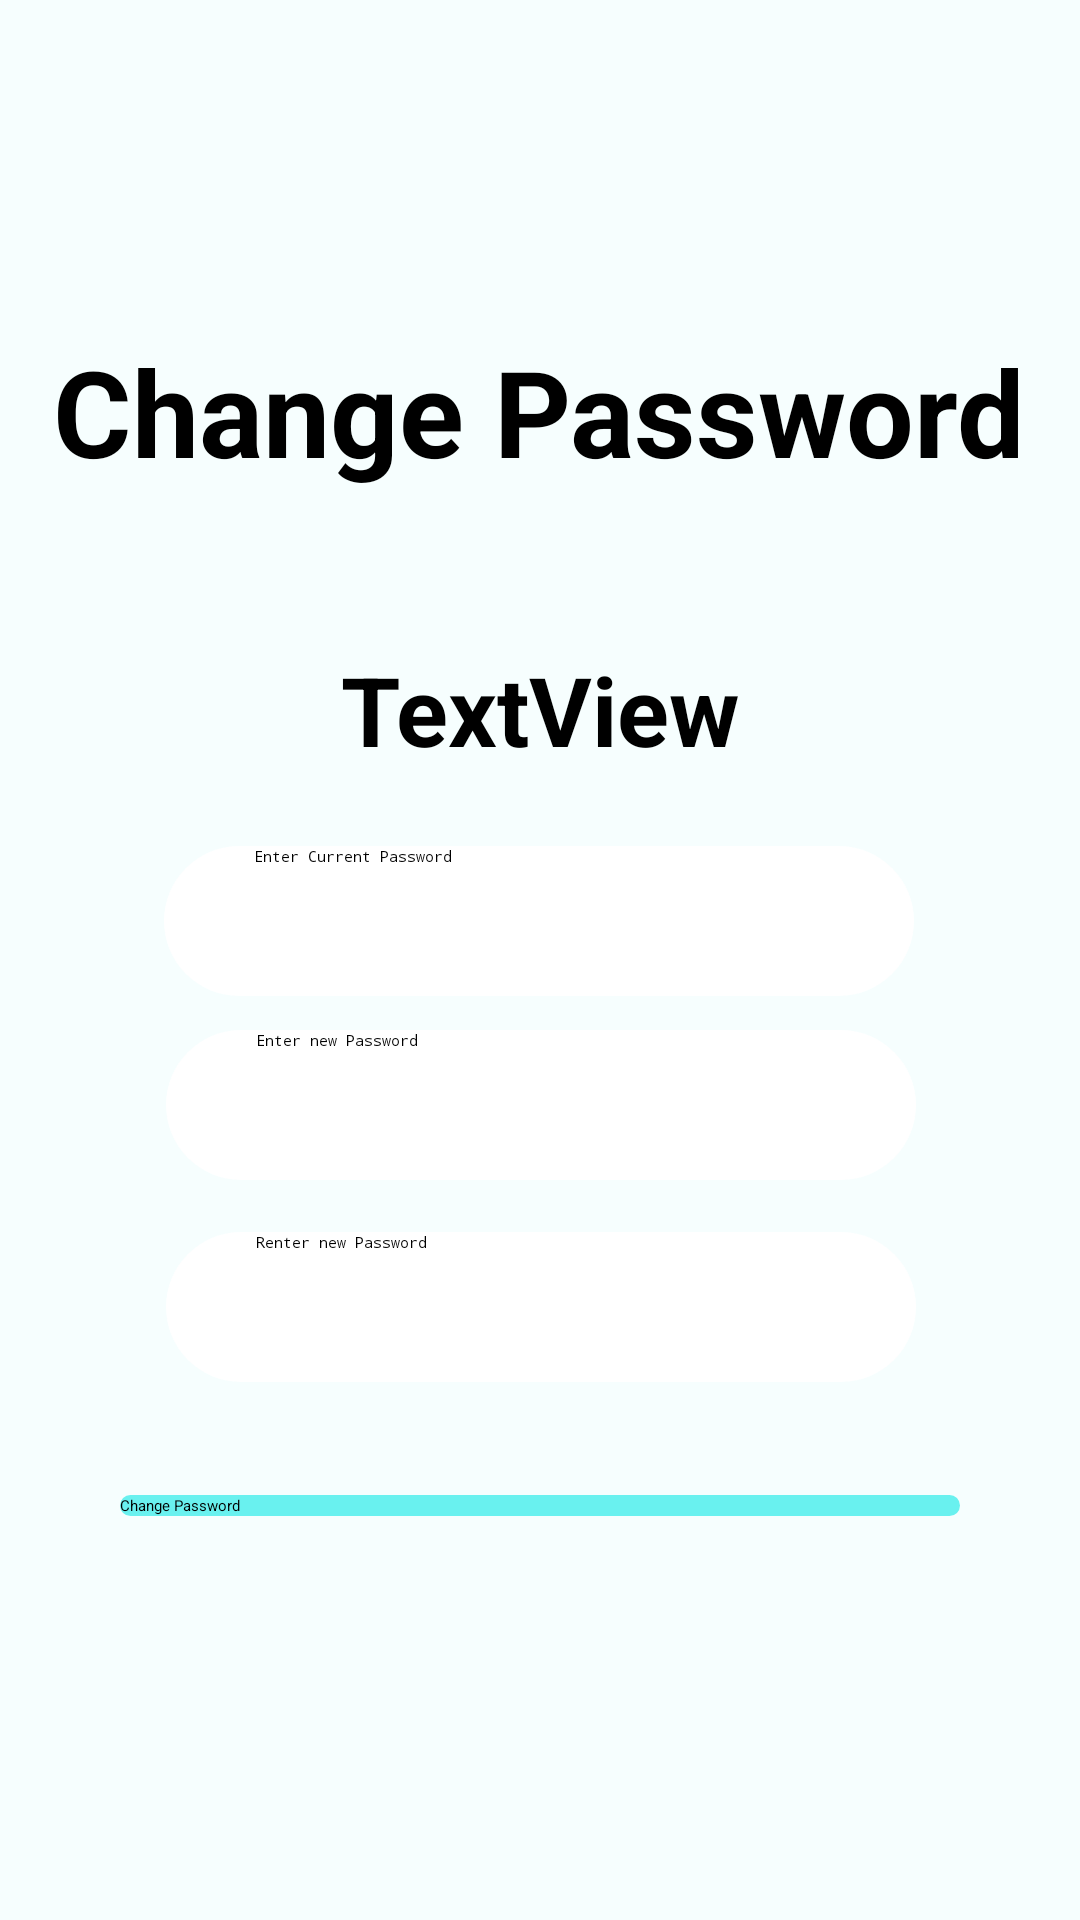

The Android layout XML behind this screen, and the referenced resources:
<!-- AndroidManifest.xml: application theme Theme.COEPLibrary -->
<!-- res/layout/activity_user_home_search_change.xml -->
<?xml version="1.0" encoding="utf-8"?>
<androidx.constraintlayout.widget.ConstraintLayout xmlns:android="http://schemas.android.com/apk/res/android"
    xmlns:app="http://schemas.android.com/apk/res-auto"
    xmlns:tools="http://schemas.android.com/tools"
    android:layout_width="match_parent"
    android:layout_height="match_parent"
    android:background="@color/forBack"
    tools:context=".userHomeSearchChange">

    <ImageView
        android:id="@+id/imageView12"
        android:layout_width="198dp"
        android:layout_height="235dp"
        app:layout_constraintBottom_toBottomOf="parent"
        app:layout_constraintEnd_toEndOf="parent"
        app:layout_constraintHorizontal_bias="1.0"
        app:layout_constraintStart_toStartOf="parent"
        app:layout_constraintTop_toTopOf="parent"
        app:layout_constraintVertical_bias="1.0"
        app:srcCompat="@drawable/daemonbgremovedtwo" />

    <ImageView
        android:id="@+id/imageView13"
        android:layout_width="211dp"
        android:layout_height="248dp"
        app:layout_constraintBottom_toBottomOf="parent"
        app:layout_constraintEnd_toEndOf="parent"
        app:layout_constraintHorizontal_bias="0.0"
        app:layout_constraintStart_toStartOf="parent"
        app:layout_constraintTop_toTopOf="parent"
        app:layout_constraintVertical_bias="0.0"
        app:srcCompat="@drawable/daemonbgremovedfinal" />

    <TextView
        android:id="@+id/textView4"
        android:layout_width="wrap_content"
        android:layout_height="wrap_content"
        android:text="Change Password"
        android:textColor="#000000"
        android:textSize="40dp"
        android:textStyle="bold"
        app:layout_constraintBottom_toBottomOf="parent"
        app:layout_constraintEnd_toEndOf="parent"
        app:layout_constraintHorizontal_bias="0.498"
        app:layout_constraintStart_toStartOf="parent"
        app:layout_constraintTop_toTopOf="parent"
        app:layout_constraintVertical_bias="0.188" />

    <EditText
        android:id="@+id/editTextNumberPassword"
        android:layout_width="250dp"
        android:layout_height="50dp"
        android:background="@drawable/edittext"
        android:ems="10"
        android:hint="Enter Current Password"
        android:inputType="numberPassword"
        android:paddingLeft="30dp"
        app:layout_constraintBottom_toBottomOf="parent"
        app:layout_constraintEnd_toEndOf="parent"
        app:layout_constraintHorizontal_bias="0.496"
        app:layout_constraintStart_toStartOf="parent"
        app:layout_constraintTop_toTopOf="parent"
        app:layout_constraintVertical_bias="0.478" />

    <EditText
        android:id="@+id/editTextNumberPassword2"
        android:layout_width="250dp"
        android:layout_height="50dp"
        android:background="@drawable/edittext"
        android:ems="10"
        android:hint="Enter new Password"
        android:inputType="numberPassword"
        android:paddingLeft="30dp"
        app:layout_constraintBottom_toBottomOf="parent"
        app:layout_constraintEnd_toEndOf="parent"
        app:layout_constraintHorizontal_bias="0.503"
        app:layout_constraintStart_toStartOf="parent"
        app:layout_constraintTop_toTopOf="parent"
        app:layout_constraintVertical_bias="0.582" />

    <EditText
        android:id="@+id/editTextNumberPassword3"
        android:layout_width="250dp"
        android:layout_height="50dp"
        android:background="@drawable/edittext"
        android:ems="10"
        android:hint="Renter new Password"
        android:inputType="numberPassword"
        android:paddingLeft="30dp"
        app:layout_constraintBottom_toBottomOf="parent"
        app:layout_constraintEnd_toEndOf="parent"
        app:layout_constraintHorizontal_bias="0.503"
        app:layout_constraintStart_toStartOf="parent"
        app:layout_constraintTop_toTopOf="parent"
        app:layout_constraintVertical_bias="0.696" />

    <Button
        android:id="@+id/button22"
        android:layout_width="280dp"
        android:layout_height="wrap_content"
        android:background="@drawable/button"
        android:onClick="onChange"
        android:text="Change Password"
        app:layout_constraintBottom_toBottomOf="parent"
        app:layout_constraintEnd_toEndOf="parent"
        app:layout_constraintHorizontal_bias="0.5"
        app:layout_constraintStart_toStartOf="parent"
        app:layout_constraintTop_toTopOf="parent"
        app:layout_constraintVertical_bias="0.787" />

    <TextView
        android:id="@+id/textView15"
        android:layout_width="wrap_content"
        android:layout_height="wrap_content"
        android:text="TextView"
        android:textColor="#000000"
        android:textSize="32dp"
        android:textStyle="bold"
        app:layout_constraintBottom_toBottomOf="parent"
        app:layout_constraintEnd_toEndOf="parent"
        app:layout_constraintStart_toStartOf="parent"
        app:layout_constraintTop_toTopOf="parent"
        app:layout_constraintVertical_bias="0.36" />
</androidx.constraintlayout.widget.ConstraintLayout>
<!-- resources referenced by this layout -->
<resources>
  <color name="forBack">#f6fefe</color>
  <!-- drawable button (drawable) -->
  <?xml version="1.0" encoding="utf-8"?>
  <shape
      xmlns:android="http://schemas.android.com/apk/res/android">
  
      <solid android:color="@color/cyan"/>
      <corners android:radius="100dp"></corners>
  </shape>
  <!-- drawable daemonbgremovedfinal: png bitmap (drawable, 12486 bytes) -->
  <!-- drawable daemonbgremovedtwo: png bitmap (drawable, 12756 bytes) -->
  <!-- drawable edittext (drawable) -->
  <?xml version="1.0" encoding="utf-8"?>
  <shape xmlns:android="http://schemas.android.com/apk/res/android">
      <solid android:color="@color/white"/>
      <corners android:radius="100dp"></corners>
  
  </shape>
  <style name="Theme.COEPLibrary" parent="Theme.MaterialComponents.Light.DarkActionBar">
          
          <item name="colorPrimary">@color/purple_500</item>
          <item name="colorPrimaryVariant">@color/purple_700</item>
          <item name="colorOnPrimary">@color/white</item>
          
          <item name="colorSecondary">@color/teal_200</item>
          <item name="colorSecondaryVariant">@color/teal_700</item>
          <item name="colorOnSecondary">@color/black</item>
          
          <item name="android:statusBarColor" tools:targetApi="21">?attr/colorPrimaryVariant</item>
          
      </style>
  <color name="cyan">#69F1EF</color>
  <color name="white">#FFFFFFFF</color>
  <color name="purple_500">#FF6200EE</color>
  <color name="purple_700">#FF3700B3</color>
  <color name="teal_200">#FF03DAC5</color>
  <color name="teal_700">#FF018786</color>
  <color name="black">#FF000000</color>
</resources>
